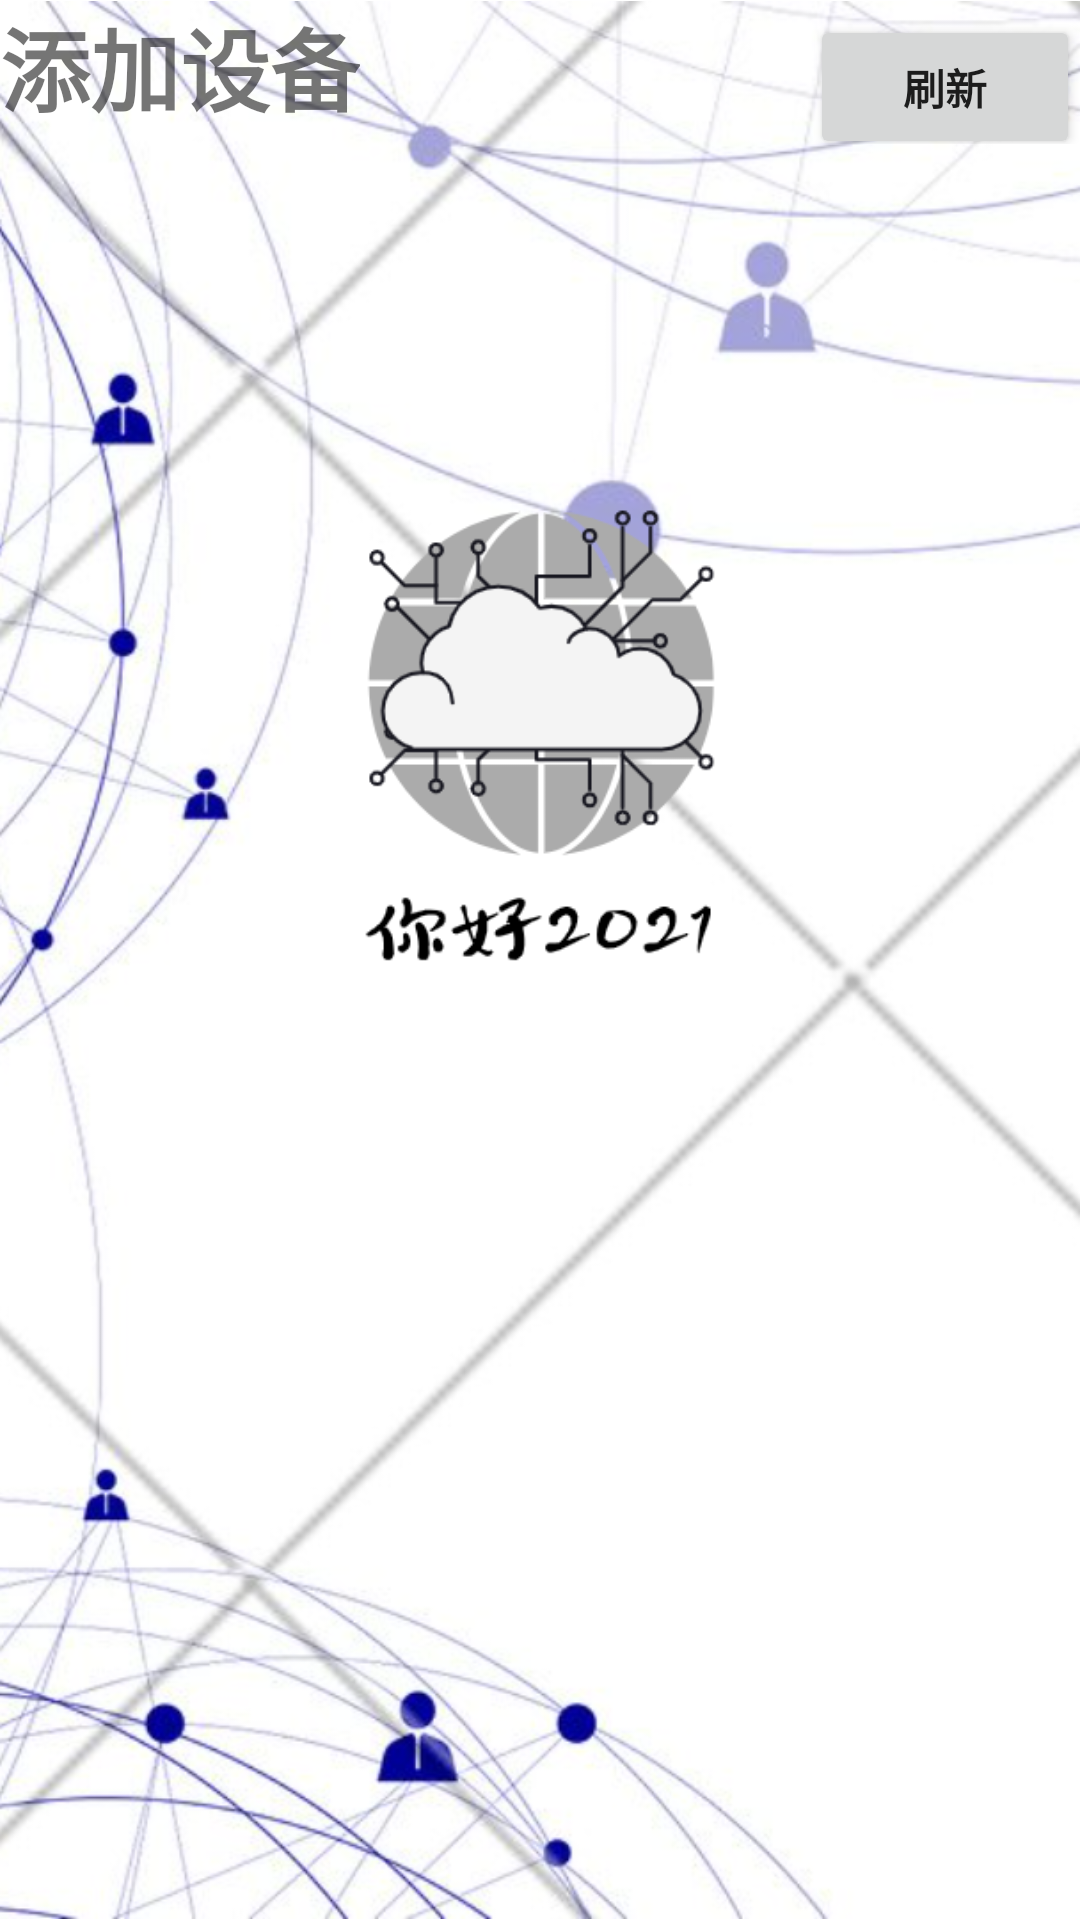

The Android layout XML behind this screen, and the referenced resources:
<!-- AndroidManifest.xml: application theme Theme.Shared_IoT_Client -->
<!-- res/layout/activity_add__dev.xml -->
<?xml version="1.0" encoding="utf-8"?>
<RelativeLayout xmlns:android="http://schemas.android.com/apk/res/android"
    xmlns:app="http://schemas.android.com/apk/res-auto"
    xmlns:tools="http://schemas.android.com/tools"
    android:layout_width="match_parent"
    android:layout_height="match_parent"
    tools:context=".Add_DevActivity">

    <ImageView
        android:id="@+id/imageView8"
        android:layout_width="match_parent"
        android:layout_height="match_parent"
        app:srcCompat="@drawable/picture"
        android:contentDescription="@string/todo"
        android:adjustViewBounds="true"/>

    <LinearLayout
        android:layout_width="match_parent"
        android:layout_height="wrap_content"
        android:orientation="vertical">

        <LinearLayout
            android:layout_width="match_parent"
            android:layout_height="match_parent"
            android:orientation="horizontal">

            <TextView
                android:id="@+id/text_caddtitle"
                android:layout_width="wrap_content"
                android:layout_height="wrap_content"
                android:text="@string/text_adview"
                android:textAlignment="center"
                android:textAllCaps="false"
                android:textSize="30sp"
                android:textStyle="bold" />

            <Button
                android:id="@+id/btn_fresh"
                android:layout_width="0dp"
                android:layout_height="wrap_content"
                android:layout_marginStart="150dp"
                android:layout_weight="1"
                android:text="@string/btn_fresh"
                android:textStyle="bold" />
        </LinearLayout>

        <ListView
            android:id="@+id/list_adddev"
            android:layout_width="match_parent"
            android:layout_height="wrap_content"
            android:layout_marginTop="20dp" />
    </LinearLayout>

</RelativeLayout>
<!-- resources referenced by this layout -->
<resources>
  <!-- drawable picture: png bitmap (drawable, 443713 bytes) -->
  <string name="btn_fresh">刷新</string>
  <string name="text_adview">添加设备</string>
  <string name="todo">TODO</string>
  <style name="Theme.Shared_IoT_Client" parent="Theme.MaterialComponents.DayNight.DarkActionBar">
          
          <item name="colorPrimary">@color/purple_500</item>
          <item name="colorPrimaryVariant">@color/purple_700</item>
          <item name="colorOnPrimary">@color/white</item>
          
          <item name="colorSecondary">@color/teal_200</item>
          <item name="colorSecondaryVariant">@color/teal_700</item>
          <item name="colorOnSecondary">@color/black</item>
          
          <item name="android:statusBarColor" tools:targetApi="l">?attr/colorPrimaryVariant</item>
          
      </style>
  <!-- not gathered from this repository: default colours our renderer supplied (Android Studio template values) -->
  <color name="purple_500">#FF6200EE</color>
  <color name="purple_700">#FF3700B3</color>
  <color name="teal_200">#FF03DAC5</color>
  <color name="teal_700">#FF018786</color>
  <color name="black">#FF000000</color>
  <color name="white">#FFFFFFFF</color>
</resources>
